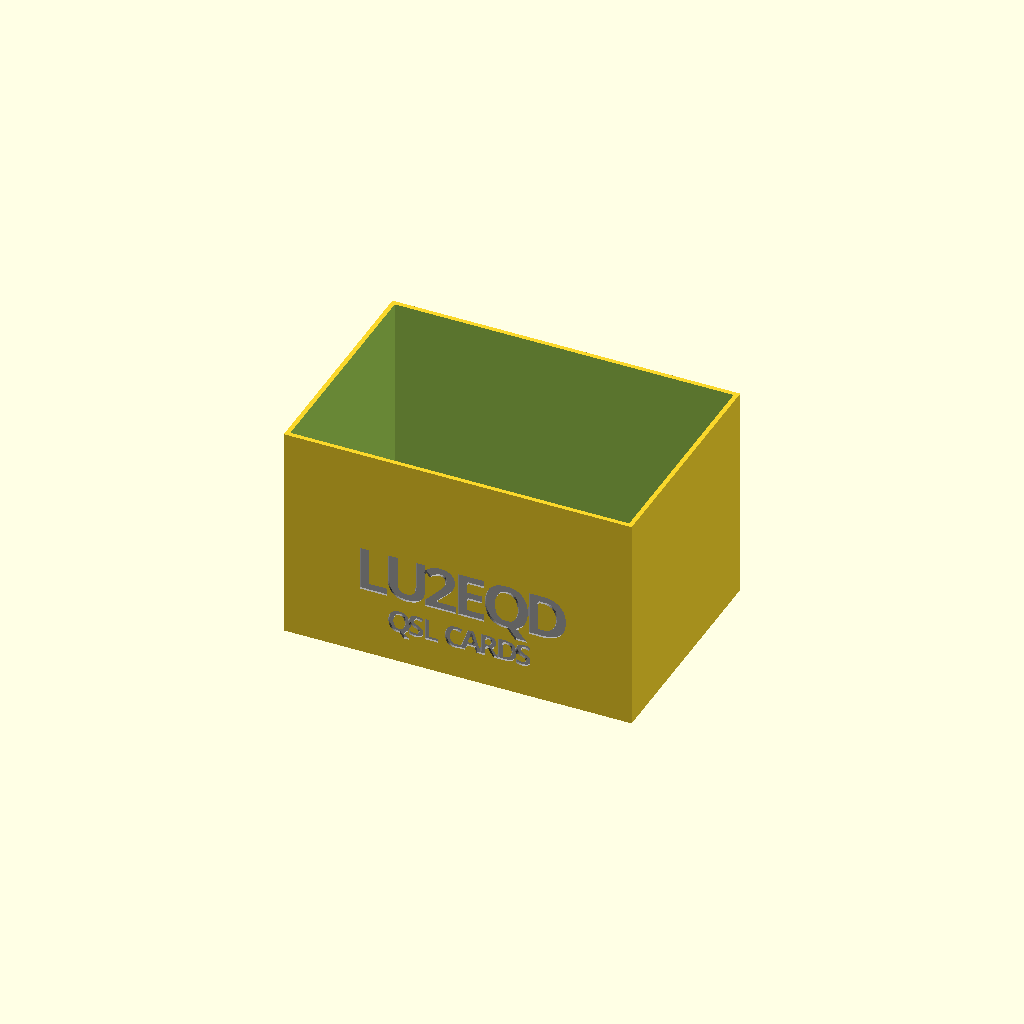
Cell 1 — every parameter at its default value.
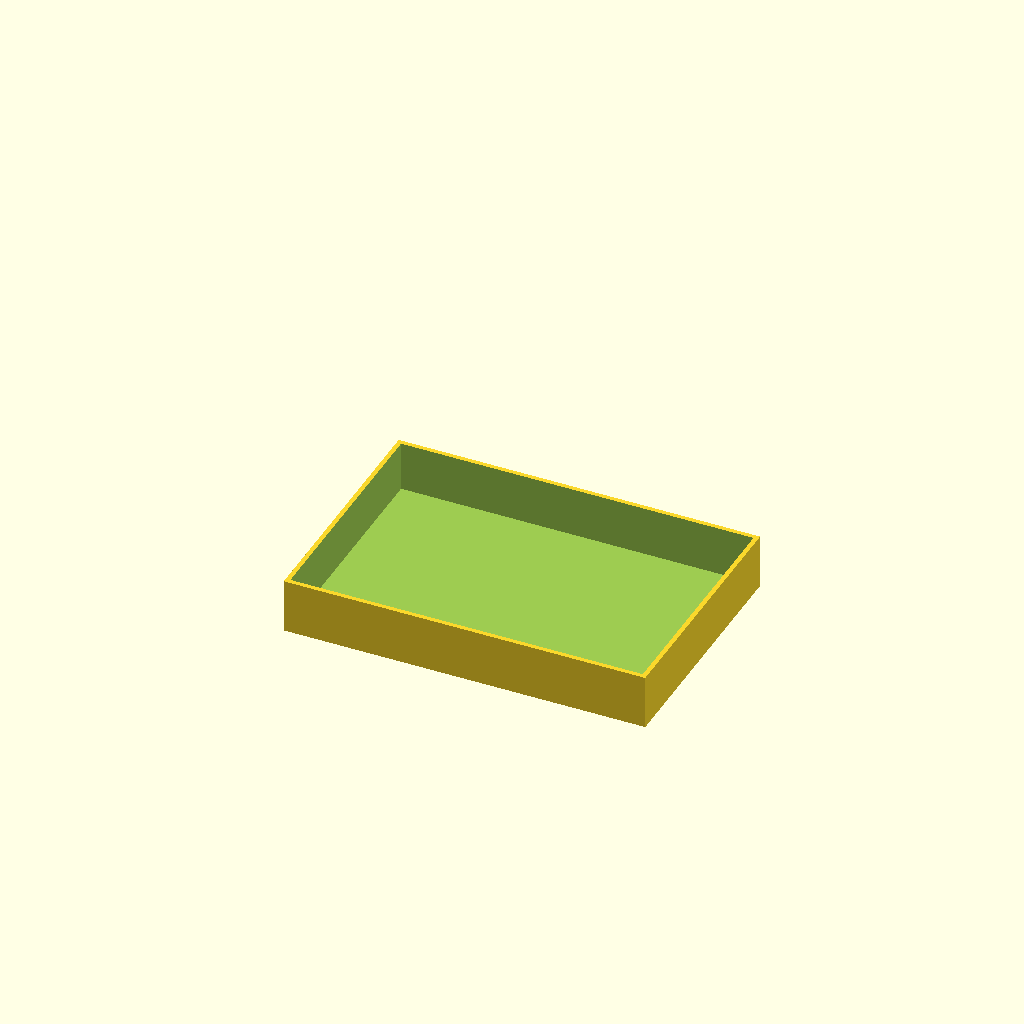
Cell 2: the same model with object_kind = "top".
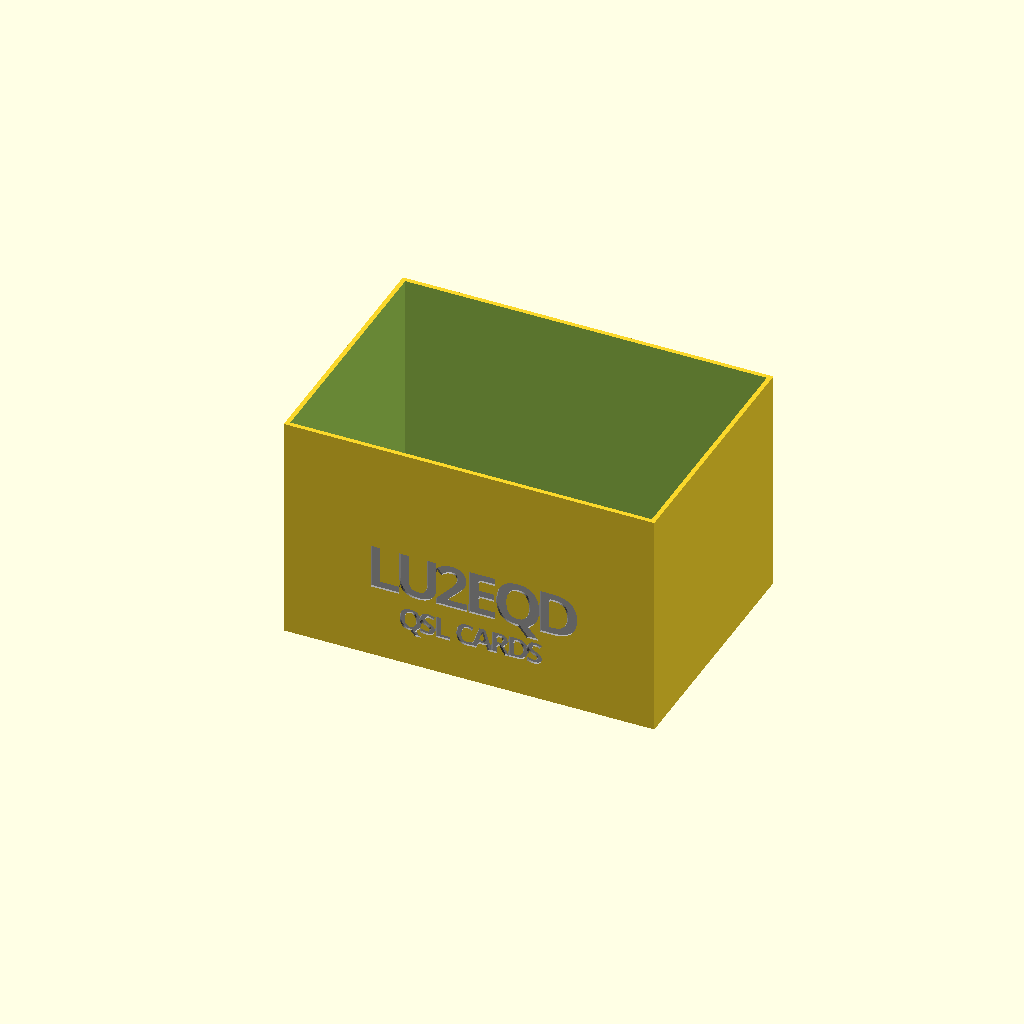
Cell 3: qsl_to_box_gap = 10 (everything else at default).
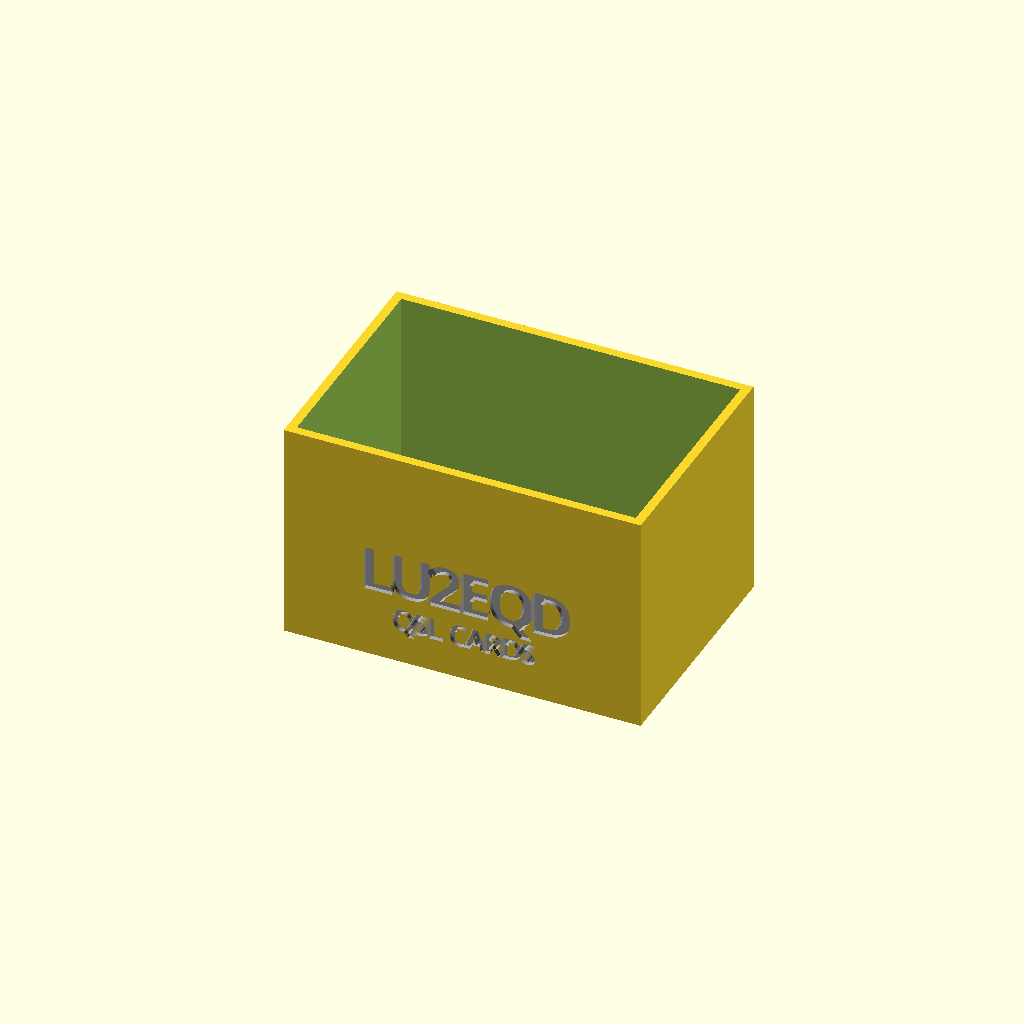
Cell 4 — box_wall_width set to 4, the other parameters unchanged.
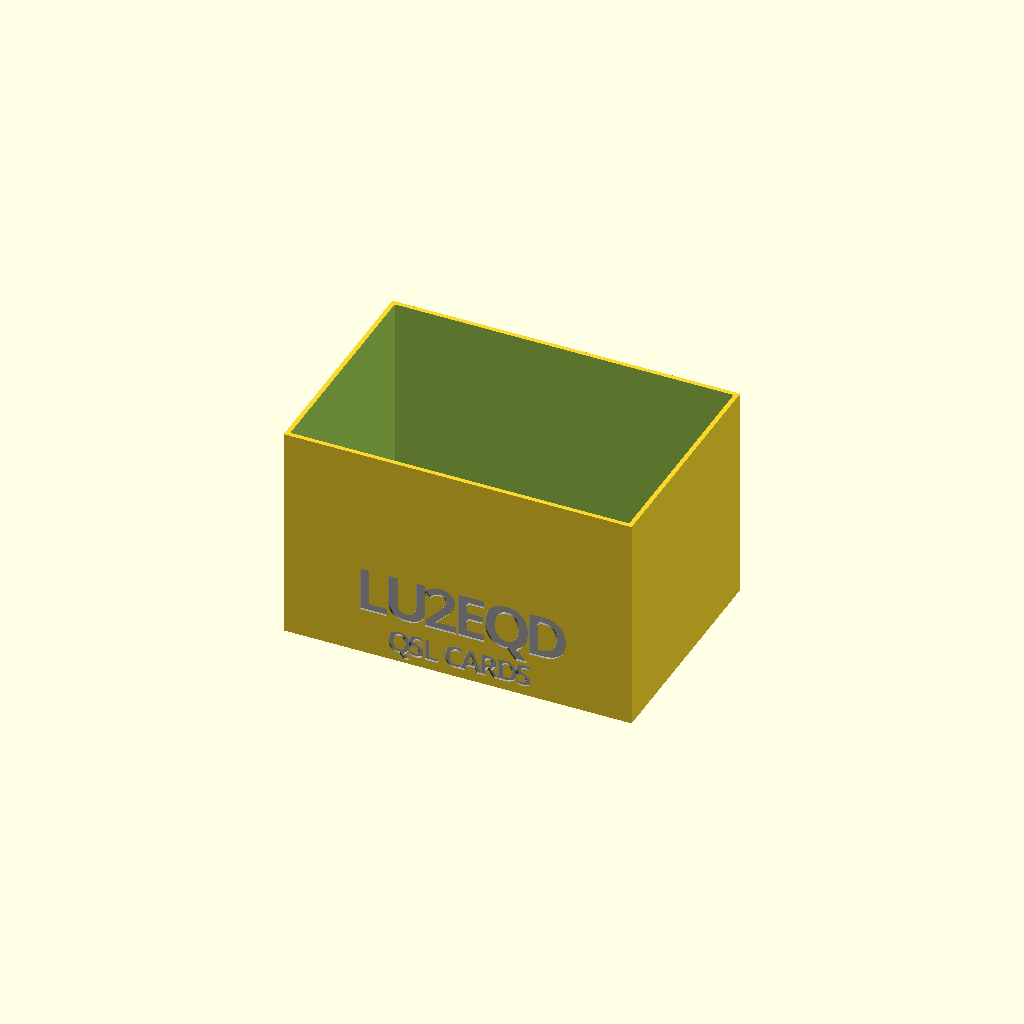
Cell 5: the same model with box_top_internal_h = 40.
One fixed orthographic camera (rotation 55°, 0°, 25°; colour scheme Cornfield) for every cell.
OpenSCAD source file QSL_Cards_Box/qsl-cards-box.scad:
$fn = $preview ? 32 : 300;

/* [ Parameters ] */

// Callsign
callsign = "LU2EQD";
// Subtile
subtitle = "QSL CARDS";
// Text Line Separation
text_line_separation = 20;

// Object kind
object_kind = "box"; // [ box, top ]

// Gap between QSL card borders and box internal wall
qsl_to_box_gap = 5;

// Box walls thickness
box_wall_width = 2;

// Top internal width
box_top_internal_h = 20;

// Box top to base Gap
box_top_to_base_gap = 1;

// Inches to mm factor
inches_to_mm_factor = 25.4;

qsl_card_x = 5.5 * inches_to_mm_factor;
qsl_card_y = 3.5 * inches_to_mm_factor;

box_base_w = qsl_card_x + (2 * qsl_to_box_gap) + (2 * box_wall_width);
box_base_d = qsl_card_y + (2 * qsl_to_box_gap) + (2 * box_wall_width);
box_base_h = qsl_card_y + (1 * qsl_to_box_gap) + (1 * box_wall_width);

box_top_w = box_base_w + (2 * box_top_to_base_gap) + (2 * box_wall_width);
box_top_d = box_base_d + (2 * box_top_to_base_gap) + (2 * box_wall_width);
box_top_h = box_top_internal_h + box_wall_width + box_wall_width;

module
box_base()
{
    // Box internal size
    box_internal_w = qsl_card_x + (2 * qsl_to_box_gap);
    box_internal_d = qsl_card_y + (2 * qsl_to_box_gap);
    box_internal_h = box_base_h;

    difference()
    {
        difference()
        {
            cube([ box_base_w, box_base_d, box_base_h ], center = false);

            translate(v = [ box_wall_width, box_wall_width, box_wall_width ])
                cube([ box_internal_w, box_internal_d, box_internal_h ],
                     center = false);
        };

        make_text(t = callsign,
                  t2 = subtitle,
                  v =
                      [
                          box_base_w / 2,
                          box_wall_width / 2,
                          (box_base_h - box_top_internal_h) / 2
                      ],
                  r = [ 90, 0, 0 ]);
    };
};

module
box_top()
{
    difference()
    {
        cube([ box_top_w, box_top_d, box_top_h ], center = false);

        translate(v = [ box_wall_width, box_wall_width, box_wall_width ]) cube(
            [
                box_base_w + (2 * box_top_to_base_gap),
                box_base_d + (2 * box_top_to_base_gap),
                box_base_h +
                box_top_to_base_gap
            ],
            center = false);
    };
};

module
make_text(t, t2 = "", v = [ 0, 0, 0 ], r = [ 0, 0, 0 ])
{
    font = "Ubuntu:style=bold";
    font_size = 20;
    font_spacing = 0.85;
    separation = (t2 != "") ? text_line_separation : 0;
    d = box_wall_width;
    z = 0;

    color("darkgray") translate(v = v) rotate(a = r) union()
    {
        translate(v = [ 0, 0, z ]) linear_extrude(height = d)
            text(t,
                 size = font_size,
                 font = font,
                 halign = "center",
                 valign = "center",
                 spacing = font_spacing);

        if (t2 != "") {
            translate(v = [ 0, -separation, z ]) linear_extrude(height = d)
                text(t2,
                     size = font_size * 0.5,
                     font = font,
                     halign = "center",
                     valign = "center",
                     spacing = font_spacing);
        };
    };
};

module
main()
{
    if (object_kind == "box") {
        box_base();
    }

    if (object_kind == "top")
        box_top();
}

main();
Parameter table extracted from the source (name, type, default, range or options):
callsign: string, default "LU2EQD"
subtitle: string, default "QSL CARDS"
text_line_separation: number, default 20
object_kind: string, default "box", options "box", "top"
qsl_to_box_gap: number, default 5
box_wall_width: number, default 2
box_top_internal_h: number, default 20
box_top_to_base_gap: number, default 1
inches_to_mm_factor: number, default 25.4
